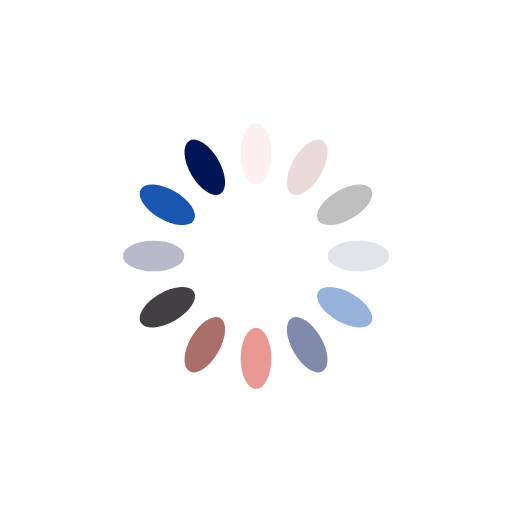
t = 0.00 s
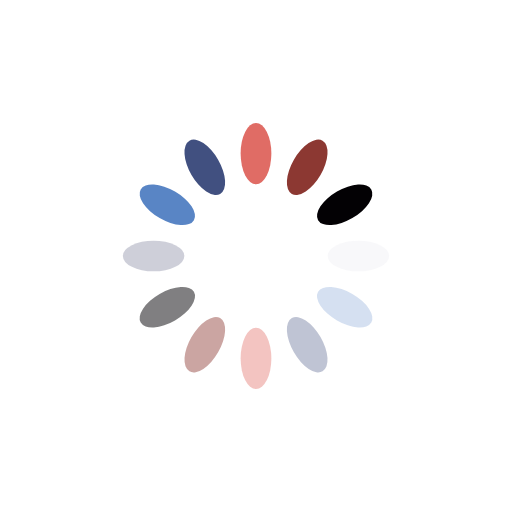
t = 0.25 s
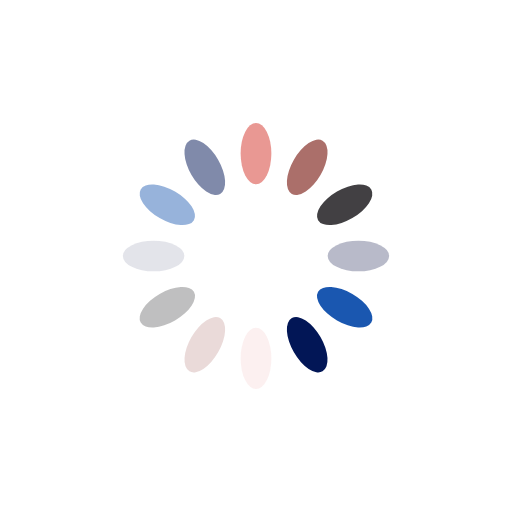
t = 0.50 s
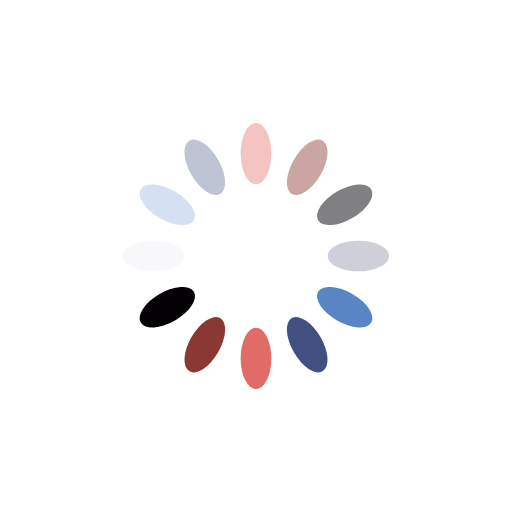
t = 0.75 s

The animated SVG that drew these frames (rendered in a browser with its animation timeline set to each time). Animation: 12 SMIL elements (animate=12); one cycle of 1.00 s, repeats indefinitely.

<svg xmlns="http://www.w3.org/2000/svg" width="200" height="200" preserveAspectRatio="xMidYMid" viewBox="0 0 100 100"><rect width="6" height="12" x="47" y="24" fill="#da5047" rx="3" ry="6"><animate attributeName="opacity" begin="-0.9166666666666666s" dur="1s" keyTimes="0;1" repeatCount="indefinite" values="1;0"/></rect><rect width="6" height="12" x="47" y="24" fill="#822720" rx="3" ry="6" transform="rotate(30 50 50)"><animate attributeName="opacity" begin="-0.8333333333333334s" dur="1s" keyTimes="0;1" repeatCount="indefinite" values="1;0"/></rect><rect width="6" height="12" x="47" y="24" fill="#030104" rx="3" ry="6" transform="rotate(60 50 50)"><animate attributeName="opacity" begin="-0.75s" dur="1s" keyTimes="0;1" repeatCount="indefinite" values="1;0"/></rect><rect width="6" height="12" x="47" y="24" fill="#abadbf" rx="3" ry="6" transform="rotate(90 50 50)"><animate attributeName="opacity" begin="-0.6666666666666666s" dur="1s" keyTimes="0;1" repeatCount="indefinite" values="1;0"/></rect><rect width="6" height="12" x="47" y="24" fill="#0648a9" rx="3" ry="6" transform="rotate(120 50 50)"><animate attributeName="opacity" begin="-0.5833333333333334s" dur="1s" keyTimes="0;1" repeatCount="indefinite" values="1;0"/></rect><rect width="6" height="12" x="47" y="24" fill="#021656" rx="3" ry="6" transform="rotate(150 50 50)"><animate attributeName="opacity" begin="-0.5s" dur="1s" keyTimes="0;1" repeatCount="indefinite" values="1;0"/></rect><rect width="6" height="12" x="47" y="24" fill="#da5047" rx="3" ry="6" transform="rotate(180 50 50)"><animate attributeName="opacity" begin="-0.4166666666666667s" dur="1s" keyTimes="0;1" repeatCount="indefinite" values="1;0"/></rect><rect width="6" height="12" x="47" y="24" fill="#822720" rx="3" ry="6" transform="rotate(210 50 50)"><animate attributeName="opacity" begin="-0.3333333333333333s" dur="1s" keyTimes="0;1" repeatCount="indefinite" values="1;0"/></rect><rect width="6" height="12" x="47" y="24" fill="#030104" rx="3" ry="6" transform="rotate(240 50 50)"><animate attributeName="opacity" begin="-0.25s" dur="1s" keyTimes="0;1" repeatCount="indefinite" values="1;0"/></rect><rect width="6" height="12" x="47" y="24" fill="#abadbf" rx="3" ry="6" transform="rotate(270 50 50)"><animate attributeName="opacity" begin="-0.16666666666666666s" dur="1s" keyTimes="0;1" repeatCount="indefinite" values="1;0"/></rect><rect width="6" height="12" x="47" y="24" fill="#0648a9" rx="3" ry="6" transform="rotate(300 50 50)"><animate attributeName="opacity" begin="-0.08333333333333333s" dur="1s" keyTimes="0;1" repeatCount="indefinite" values="1;0"/></rect><rect width="6" height="12" x="47" y="24" fill="#021656" rx="3" ry="6" transform="rotate(330 50 50)"><animate attributeName="opacity" begin="0s" dur="1s" keyTimes="0;1" repeatCount="indefinite" values="1;0"/></rect></svg>
